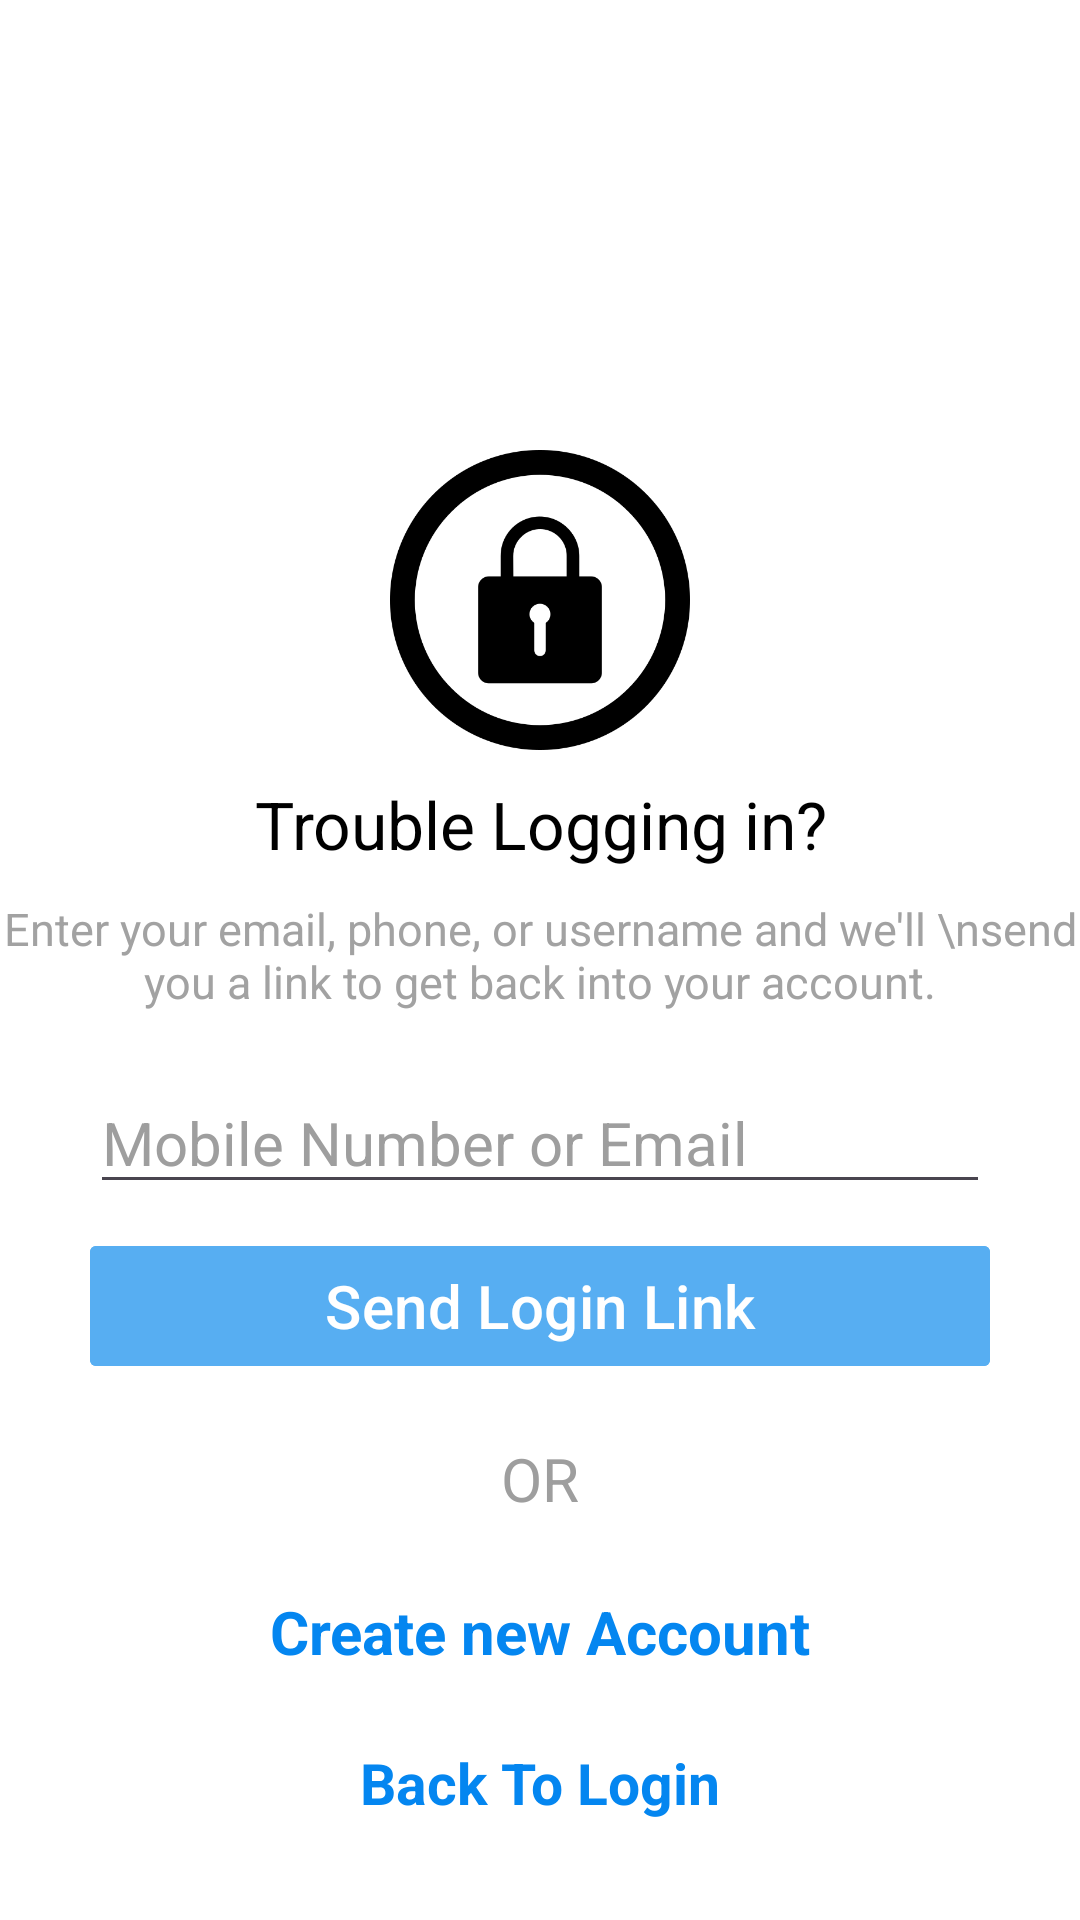

Android layout source for this screen:
<!-- AndroidManifest.xml: application theme Theme.InstaSignUp -->
<!-- res/layout/activity_trouble_logging.xml -->
<?xml version="1.0" encoding="utf-8"?>
<androidx.constraintlayout.widget.ConstraintLayout xmlns:android="http://schemas.android.com/apk/res/android"
    xmlns:app="http://schemas.android.com/apk/res-auto"
    xmlns:tools="http://schemas.android.com/tools"
    android:id="@+id/main"
    android:layout_width="match_parent"
    android:layout_height="match_parent"
    tools:context=".TroubleLogging"
    android:background="@color/white">

    <ImageView
        android:id="@+id/cirleLock"
        android:layout_width="200dp"
        android:layout_height="100dp"
        android:src="@drawable/circle"
        android:layout_marginTop="150dp"
        app:layout_constraintTop_toTopOf="parent"
        app:layout_constraintStart_toStartOf="parent"
        app:layout_constraintEnd_toEndOf="parent"/>
    <TextView
        android:id="@+id/troubleTv"
        android:layout_width="wrap_content"
        android:layout_height="wrap_content"
        android:text="Trouble Logging in?"
        android:textAlignment="center"
        android:layout_marginTop="10dp"
        android:layout_marginHorizontal="30dp"
        android:textSize="22sp"
        android:textColor="@color/black"
        app:layout_constraintTop_toBottomOf="@id/cirleLock"
        app:layout_constraintStart_toStartOf="parent"
        app:layout_constraintEnd_toEndOf="parent"/>

    <TextView
        android:id="@+id/enterEmailTv"
        android:layout_width="wrap_content"
        android:layout_height="wrap_content"
        android:layout_marginTop="10dp"
        android:text="Enter your email, phone, or username and we'll \nsend you a link to get back into your account."
        android:textAlignment="center"
        android:layout_marginHorizontal="30dp"
        android:textSize="15sp"
        android:textColor="#A2A2A2"
        app:layout_constraintTop_toBottomOf="@id/troubleTv"
        app:layout_constraintStart_toStartOf="parent"
        app:layout_constraintEnd_toEndOf="parent"/>

    <EditText
        android:id="@+id/emailEt3"
        android:layout_width="match_parent"
        android:layout_height="wrap_content"
        android:hint="Mobile Number or Email"
        android:textSize="20sp"
        android:textColorHint="#9E9E9E"
        android:layout_marginTop="20dp"
        android:layout_marginHorizontal="30dp"
        app:layout_constraintTop_toBottomOf="@+id/enterEmailTv"
        app:layout_constraintStart_toStartOf="parent"
        app:layout_constraintEnd_toEndOf="parent"/>

    <com.google.android.material.button.MaterialButton
        android:id="@+id/sendLinkButton"
        android:layout_width="match_parent"
        android:layout_height="wrap_content"
        android:layout_marginHorizontal="30dp"
        android:text="Send Login Link"
        android:textSize="20sp"
        android:textColor="@android:color/white"
        android:layout_marginTop="10dp"
        app:cornerRadius="2dp"
        android:backgroundTint="#57AEF2"
        app:layout_constraintTop_toBottomOf="@+id/emailEt3"
        app:layout_constraintStart_toStartOf="parent"
        app:layout_constraintEnd_toEndOf="parent"/>

    <TextView
        android:id="@+id/orTv3"
        android:layout_width="wrap_content"
        android:layout_height="wrap_content"
        android:text="OR"
        android:textSize="20sp"
        android:textColor="#9E9E9E"
        android:layout_marginTop="20dp"
        app:layout_constraintTop_toBottomOf="@+id/sendLinkButton"
        app:layout_constraintStart_toStartOf="parent"
        app:layout_constraintEnd_toEndOf="parent"/>

    <TextView
        android:id="@+id/createNewAccTv"
        android:layout_width="wrap_content"
        android:layout_height="wrap_content"
        android:text="Create new Account"
        android:textSize="20sp"
        android:textStyle="bold"
        android:textColor="#0486F0"
        android:layout_marginTop="24dp"
        app:layout_constraintTop_toBottomOf="@+id/orTv3"
        app:layout_constraintStart_toStartOf="parent"
        app:layout_constraintEnd_toEndOf="parent"/>

    <TextView
        android:id="@+id/backToLoginTv"
        android:layout_width="wrap_content"
        android:layout_height="wrap_content"
        android:text="Back To Login"
        android:textSize="19sp"
        android:textStyle="bold"
        android:textColor="#0486F0"
        android:layout_marginTop="24dp"
        app:layout_constraintTop_toBottomOf="@+id/createNewAccTv"
        app:layout_constraintStart_toStartOf="parent"
        app:layout_constraintEnd_toEndOf="parent"/>

</androidx.constraintlayout.widget.ConstraintLayout>
<!-- resources referenced by this layout -->
<resources>
  <color name="black">#000000</color>
  <color name="white">#FFFFFF</color>
  <!-- drawable circle: png bitmap (drawable, 16817 bytes) -->
  <style name="Theme.InstaSignUp" parent="Base.Theme.InstaSignUp" />
  <style name="Base.Theme.InstaSignUp" parent="Theme.Material3.DayNight.NoActionBar">
          
          
      </style>
</resources>
